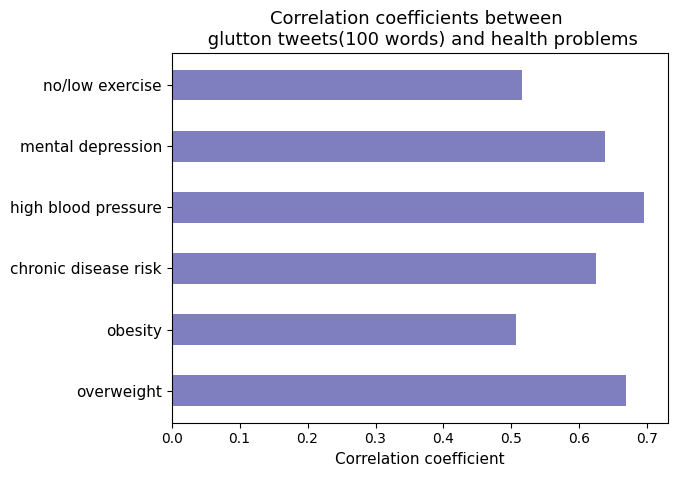

Reproduce this figure in Python.
"""
Team: 57
[redacted]
[redacted]
[redacted]
[redacted]
[redacted]
"""

import matplotlib.pyplot as plt; plt.rcdefaults()
import numpy as np
import matplotlib.pyplot as plt

objects = ('overweight','obesity','chronic disease risk',
       'high blood pressure','mental depression','no/low exercise')
y_pos = np.arange(len(objects))
performance = [0.669, 0.506, 0.625, 0.695, 0.638, 0.515]

plt.barh( y_pos, performance, height= 0.5, align='center', alpha=0.5, color='#000080')
plt.yticks(y_pos, objects,size=11)
plt.xlabel('Correlation coefficient',size=11)
plt.title('Correlation coefficients between \n glutton tweets(100 words) and health problems',size=13)

plt.show()
